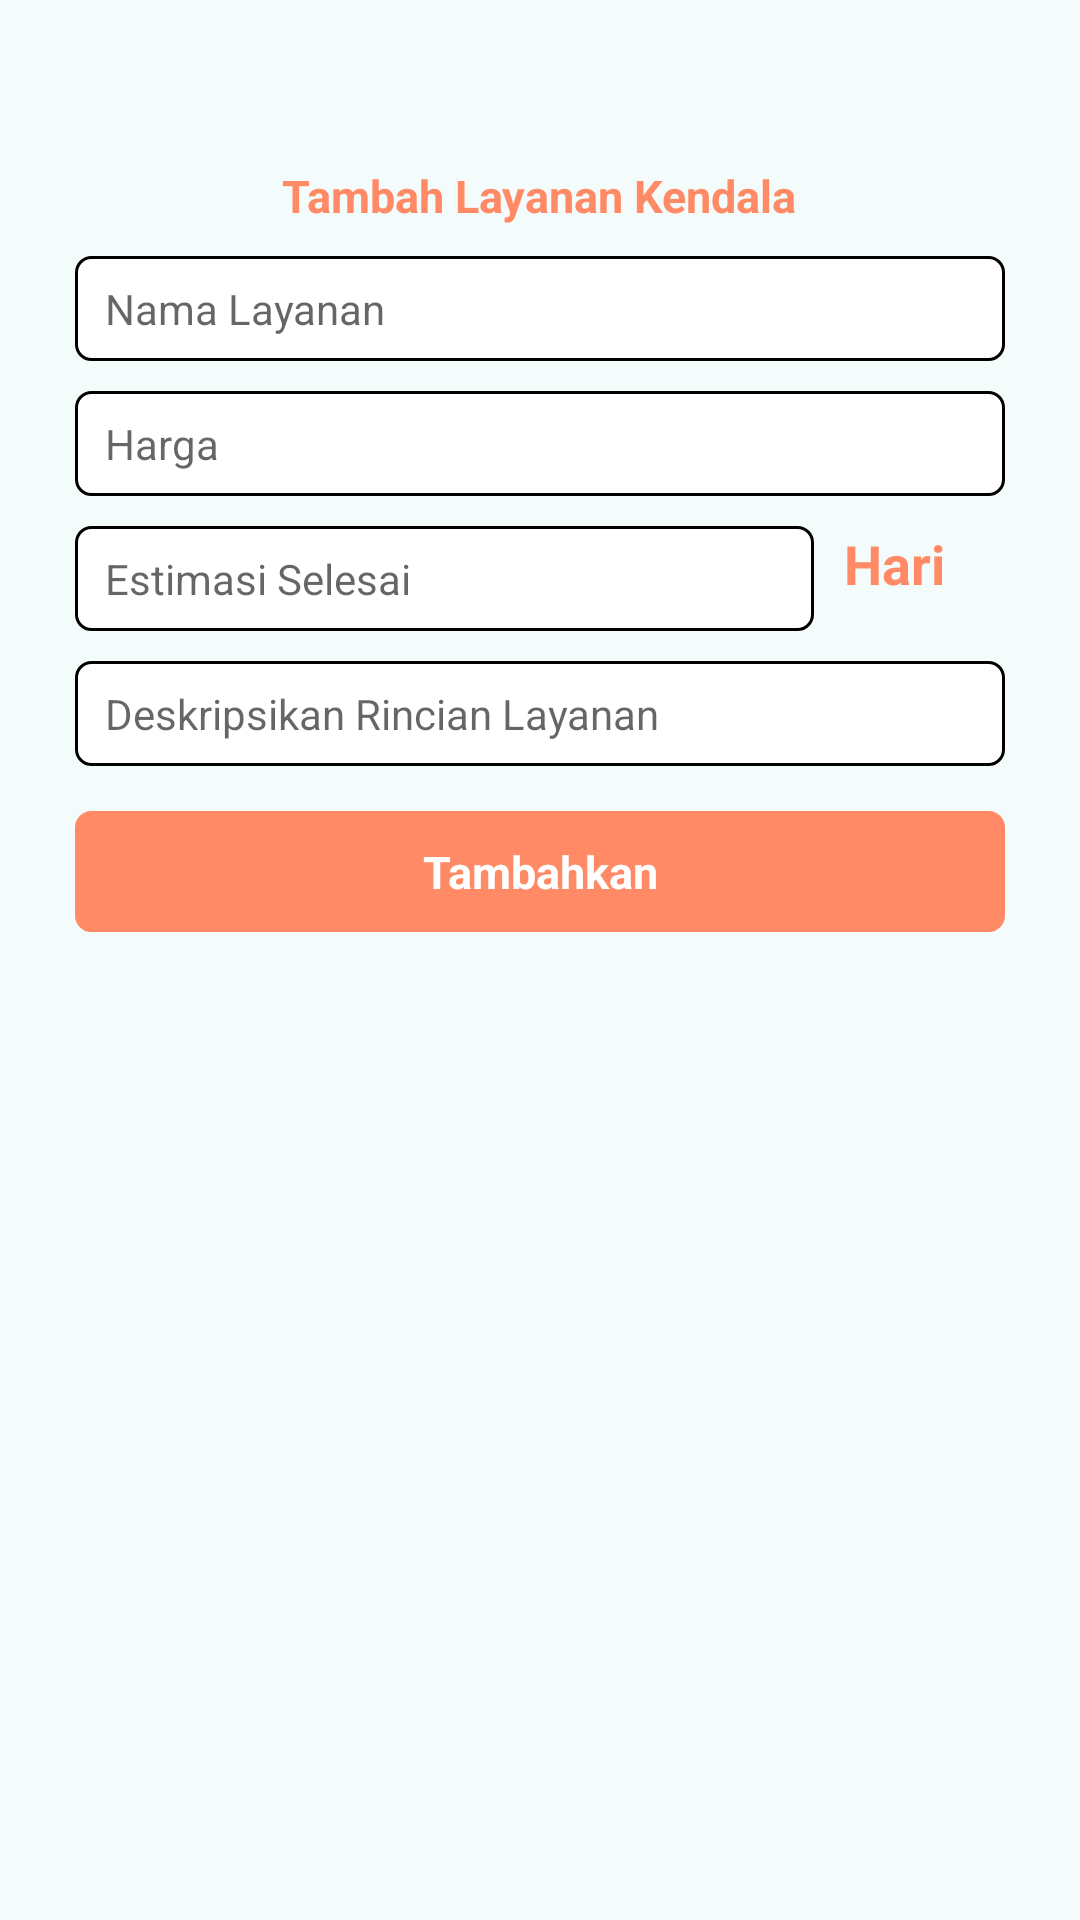

Layout XML and referenced resources for this Android screen:
<!-- AndroidManifest.xml: activity theme AppTheme.NoActionBar -->
<!-- res/layout/activity_add_layanan.xml -->
<?xml version="1.0" encoding="utf-8"?>
<RelativeLayout xmlns:android="http://schemas.android.com/apk/res/android"
    xmlns:tools="http://schemas.android.com/tools"
    android:layout_width="match_parent"
    android:padding="15dp"
    android:layout_height="match_parent"
    android:background="@color/colorBg">
    <LinearLayout
        android:layout_width="match_parent"
        android:layout_height="wrap_content"
        android:orientation="vertical"
        android:layout_marginTop="30dp"
        android:id="@+id/rlRegistration"
        android:background="@drawable/bg_top_shap_10">

        <TextView
            android:id="@+id/tvTitle"
            android:textStyle="bold"
            android:layout_width="wrap_content"
            android:layout_height="wrap_content"
            android:layout_centerHorizontal="true"
            android:layout_marginTop="10sp"
            android:layout_marginBottom="10sp"
            android:text="Tambah Layanan Kendala"
            android:layout_gravity="center_horizontal"
            android:textColor="@color/colorPrimary"
            android:textSize="15sp"
            tools:ignore="MissingPrefix" />



        <EditText
            android:id="@+id/edNamaLayanan"
            android:layout_width="match_parent"
            android:layout_height="35dp"
            android:layout_below="@id/tvTitle"
            android:layout_marginLeft="10sp"
            android:layout_marginRight="10sp"
            android:background="@drawable/bg_onlycorner_gary"
            android:hint="Nama Layanan"
            android:inputType="textPersonName"
            android:imeOptions="actionNext"
            android:paddingLeft="10sp"
            android:paddingRight="10sp"
            android:textSize="14sp" />


        <EditText
            android:id="@+id/edHargaLayanan"
            android:layout_width="match_parent"
            android:layout_height="35dp"
            android:layout_below="@id/edFullName"
            android:layout_marginLeft="10sp"
            android:layout_marginTop="10dp"
            android:layout_marginRight="10sp"
            android:background="@drawable/bg_onlycorner_gary"
            android:hint="Harga"
            android:inputType="number"
            android:imeOptions="actionNext"
            android:paddingLeft="10sp"
            android:paddingRight="10sp"
            android:textSize="14sp" />

        <RelativeLayout
            android:layout_width="match_parent"
            android:layout_height="wrap_content">

            <EditText
                android:id="@+id/edEstimasi"
                android:layout_toLeftOf="@+id/tvTitleEstimasi"
                android:layout_width="match_parent"
                android:layout_height="35dp"
                android:layout_marginLeft="10sp"
                android:layout_marginTop="10dp"
                android:layout_marginRight="10sp"
                android:background="@drawable/bg_onlycorner_gary"
                android:hint="Estimasi Selesai"
                android:inputType="number"
                android:imeOptions="actionNext"
                android:paddingLeft="10sp"
                android:paddingRight="10sp"
                android:textSize="14sp" />

            <TextView
                android:textStyle="bold"
                android:id="@+id/tvTitleEstimasi"
                android:layout_alignParentRight="true"
                android:layout_centerVertical="true"
                android:layout_width="wrap_content"
                android:layout_marginRight="30dp"
                android:layout_height="wrap_content"
                android:text="Hari"
                android:textColor="@color/colorPrimary"
                android:textSize="18sp"
                tools:ignore="MissingPrefix" />

        </RelativeLayout>

        <EditText
            android:id="@+id/edRincian"
            android:layout_width="match_parent"
            android:layout_height="35dp"
            android:layout_below="@id/edFullName"
            android:layout_marginLeft="10sp"
            android:layout_marginTop="10dp"
            android:layout_marginRight="10sp"
            android:background="@drawable/bg_onlycorner_gary"
            android:hint="Deskripsikan Rincian Layanan"
            android:inputType="textMultiLine"
            android:imeOptions="actionNext"
            android:paddingLeft="10sp"
            android:paddingRight="10sp"
            android:textSize="14sp" />

        <TextView
            android:id="@+id/tvAddLayanan"
            android:textStyle="bold"
            android:layout_width="match_parent"
            android:layout_height="wrap_content"
            android:layout_below="@id/edDeskripsi"
            android:layout_alignParentRight="true"
            android:layout_marginLeft="10sp"
            android:layout_marginTop="15dp"
            android:layout_marginRight="10sp"
            android:layout_marginBottom="10sp"
            android:background="@drawable/bg_onlycorner_gary"
            android:backgroundTint="@color/colorPrimary"
            android:gravity="center_horizontal"
            android:padding="10sp"
            android:text="Tambahkan"
            android:textColor="@color/white"
            android:textSize="15sp"
            tools:ignore="MissingPrefix" />

        <LinearLayout
            android:layout_width="match_parent"
            android:layout_height="wrap_content"
            android:gravity="center_horizontal"
            android:layout_below="@id/tvAdd">

        </LinearLayout>
    </LinearLayout>
</RelativeLayout>
<!-- resources referenced by this layout -->
<resources>
  <color name="colorBg">#f3fcfb</color>
  <color name="colorPrimary">#ff8a65</color>
  <color name="white">#FFFFFF</color>
  <!-- drawable bg_onlycorner_gary (drawable) -->
  <?xml version="1.0" encoding="utf-8"?>
  <shape xmlns:android="http://schemas.android.com/apk/res/android">
     <corners android:radius="5dp"/>
     <stroke android:color="@color/gray_btn_bg_pressed_color" android:width="1dp"/>
     <solid android:color="@color/white"/>
  </shape>
  <style name="AppTheme.NoActionBar">
          <item name="windowActionBar">false</item>
          <item name="windowNoTitle">true</item>
      </style>
</resources>
